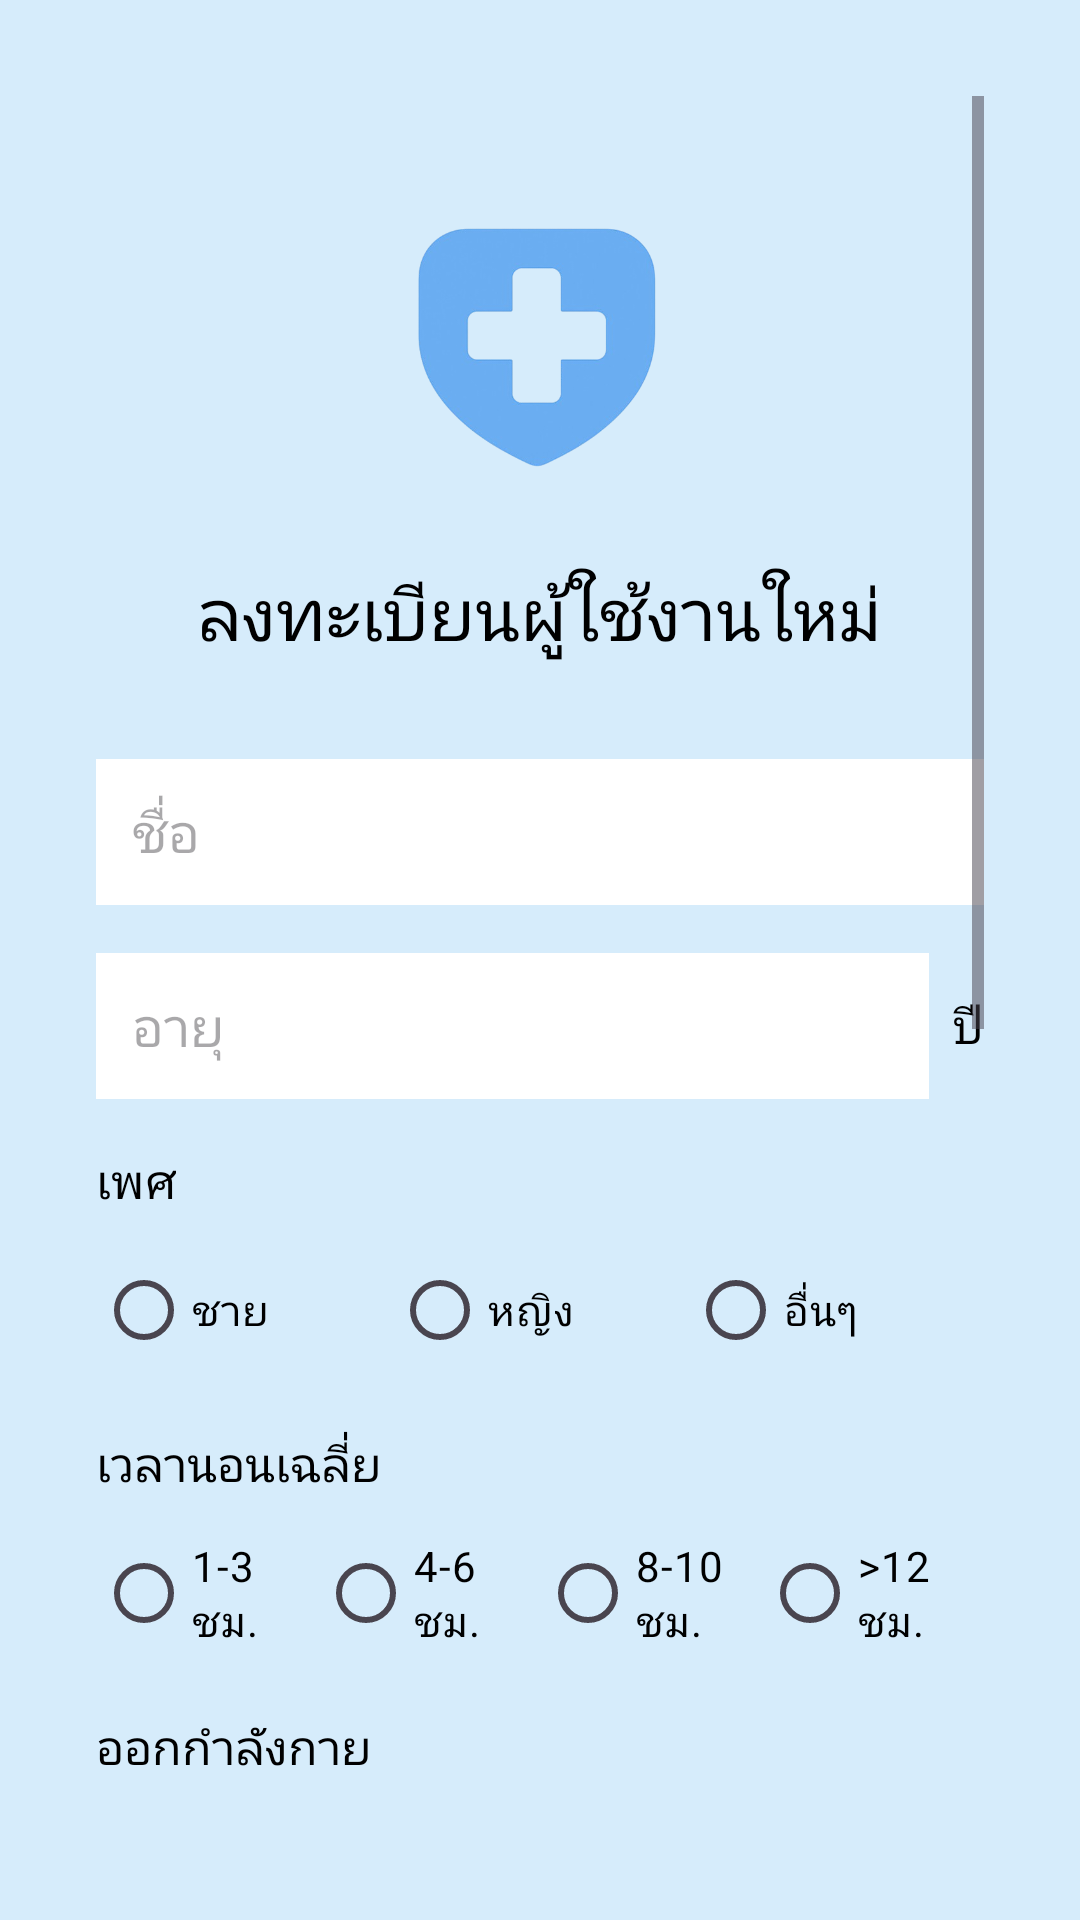

Reconstruct the res/layout file that produces this screen, plus the resources it refers to.
<!-- AndroidManifest.xml: application theme Theme.JavaAintShit -->
<!-- res/layout/activity_register.xml -->
<?xml version="1.0" encoding="utf-8"?>
<ScrollView xmlns:android="http://schemas.android.com/apk/res/android"
    xmlns:app="http://schemas.android.com/apk/res-auto"
    xmlns:tools="http://schemas.android.com/tools"
    android:layout_width="match_parent"
    android:layout_height="match_parent"
    android:background="@color/hawkesblue"
    android:padding="32dp"
    tools:context=".RegisterActivity">

    <LinearLayout
        android:layout_width="match_parent"
        android:layout_height="wrap_content"
        android:gravity="center_horizontal"
        android:orientation="vertical">

        <ImageView
            android:layout_width="100dp"
            android:layout_height="100dp"
            android:layout_marginTop="32dp"
            android:layout_marginBottom="24dp"
            android:contentDescription="@string/app_logo"
            android:src="@drawable/logoapp" />

        <TextView
            android:layout_width="wrap_content"
            android:layout_height="wrap_content"
            android:layout_marginBottom="32dp"
            android:text="@string/register_title"
            android:textColor="@android:color/black"
            android:textSize="24sp" />

        <EditText
            android:id="@+id/editTextName"
            android:layout_width="match_parent"
            android:layout_height="wrap_content"
            android:layout_marginBottom="16dp"
            android:background="@android:color/white"
            android:hint="@string/name_hint"
            android:inputType="textPersonName"
            android:padding="12dp" />

        <LinearLayout
            android:layout_width="match_parent"
            android:layout_height="wrap_content"
            android:layout_marginBottom="16dp"
            android:gravity="center_vertical"
            android:orientation="horizontal">

            <EditText
                android:id="@+id/editTextAge"
                android:layout_width="0dp"
                android:layout_height="wrap_content"
                android:layout_marginEnd="8dp"
                android:layout_weight="1"
                android:background="@android:color/white"
                android:hint="@string/age_hint"
                android:inputType="number"
                android:padding="12dp" />

            <TextView
                android:layout_width="wrap_content"
                android:layout_height="wrap_content"
                android:text="@string/year_unit"
                android:textColor="@android:color/black"
                android:textSize="16sp" />

        </LinearLayout>

        <TextView
            android:layout_width="wrap_content"
            android:layout_height="wrap_content"
            android:layout_gravity="start"
            android:layout_marginBottom="8dp"
            android:text="@string/gender"
            android:textColor="@android:color/black"
            android:textSize="16sp" />

        <RadioGroup
            android:id="@+id/radioGroupGender"
            android:layout_width="match_parent"
            android:layout_height="wrap_content"
            android:layout_marginBottom="16dp"
            android:orientation="horizontal">

            <RadioButton
                android:id="@+id/radioButtonMale"
                android:layout_width="0dp"
                android:layout_height="wrap_content"
                android:layout_weight="1"
                android:text="@string/male"
                android:textColor="@android:color/black" />

            <RadioButton
                android:id="@+id/radioButtonFemale"
                android:layout_width="0dp"
                android:layout_height="wrap_content"
                android:layout_weight="1"
                android:text="@string/female"
                android:textColor="@android:color/black" />

            <RadioButton
                android:id="@+id/radioButtonOther"
                android:layout_width="0dp"
                android:layout_height="wrap_content"
                android:layout_weight="1"
                android:text="@string/other_gender"
                android:textColor="@android:color/black" />

        </RadioGroup>

        <TextView
            android:layout_width="wrap_content"
            android:layout_height="wrap_content"
            android:layout_gravity="start"
            android:layout_marginBottom="8dp"
            android:text="@string/sleep_time"
            android:textColor="@android:color/black"
            android:textSize="16sp" />

        <RadioGroup
            android:id="@+id/radioGroupSleepTime"
            android:layout_width="match_parent"
            android:layout_height="wrap_content"
            android:orientation="horizontal"
            android:layout_marginBottom="16dp">

            <RadioButton
                android:id="@+id/radioButtonSleep1_3"
                android:layout_width="0dp"
                android:layout_height="wrap_content"
                android:layout_weight="1"
                android:text="@string/sleep_1_3"
                android:textColor="@android:color/black" />

            <RadioButton
                android:id="@+id/radioButtonSleep4_6"
                android:layout_width="0dp"
                android:layout_height="wrap_content"
                android:layout_weight="1"
                android:text="@string/sleep_4_6"
                android:textColor="@android:color/black" />

            <RadioButton
                android:id="@+id/radioButtonSleep8_10"
                android:layout_width="0dp"
                android:layout_height="wrap_content"
                android:layout_weight="1"
                android:text="@string/sleep_8_10"
                android:textColor="@android:color/black" />

            <RadioButton
                android:id="@+id/radioButtonSleepOver12"
                android:layout_width="0dp"
                android:layout_height="wrap_content"
                android:layout_weight="1"
                android:text="@string/sleep_over_12"
                android:textColor="@android:color/black" />

        </RadioGroup>

        <TextView
            android:layout_width="wrap_content"
            android:layout_height="wrap_content"
            android:layout_gravity="start"
            android:layout_marginBottom="8dp"
            android:text="@string/exercise"
            android:textColor="@android:color/black"
            android:textSize="16sp" />


        <RadioGroup
            android:id="@+id/radioGroupExercise"
            android:layout_width="match_parent"
            android:layout_height="wrap_content"
            android:orientation="vertical"
            android:layout_marginBottom="16dp">

            <RadioButton
                android:id="@+id/radioButtonExercise0"
                android:layout_width="wrap_content"
                android:layout_height="wrap_content"
                android:text="@string/exercise_0"
                android:textColor="@android:color/black" />

            <RadioButton
                android:id="@+id/radioButtonExercise1_2"
                android:layout_width="wrap_content"
                android:layout_height="wrap_content"
                android:text="@string/exercise_1_2"
                android:textColor="@android:color/black" />

            <RadioButton
                android:id="@+id/radioButtonExercise3_4"
                android:layout_width="wrap_content"
                android:layout_height="wrap_content"
                android:text="@string/exercise_3_4"
                android:textColor="@android:color/black" />

            <RadioButton
                android:id="@+id/radioButtonExerciseMore"
                android:layout_width="wrap_content"
                android:layout_height="wrap_content"
                android:text="@string/exercise_more"
                android:textColor="@android:color/black" />

        </RadioGroup>

        <TextView
            android:layout_width="wrap_content"
            android:layout_height="wrap_content"
            android:layout_gravity="start"
            android:layout_marginBottom="8dp"
            android:text="@string/stress_level"
            android:textColor="@android:color/black"
            android:textSize="16sp" />

        <RatingBar
            android:id="@+id/ratingBarStress"
            android:layout_width="wrap_content"
            android:layout_height="wrap_content"
            android:layout_marginBottom="16dp"
            android:numStars="5"
            android:stepSize="1" />

        <EditText
            android:id="@+id/editTextEmail"
            android:layout_width="match_parent"
            android:layout_height="wrap_content"
            android:layout_marginBottom="16dp"
            android:background="@android:color/white"
            android:hint="@string/email_hint"
            android:inputType="textEmailAddress"
            android:padding="12dp" />

        <EditText
            android:id="@+id/editTextPassword"
            android:layout_width="match_parent"
            android:layout_height="wrap_content"
            android:layout_marginBottom="24dp"
            android:background="@android:color/white"
            android:hint="@string/password_hint"
            android:inputType="textPassword"
            android:padding="12dp" />

        <Button
            android:id="@+id/buttonCreateAccount"
            android:layout_width="match_parent"
            android:layout_height="wrap_content"
            android:layout_marginTop="32dp"
            android:backgroundTint="@color/havelockblue"
            android:paddingVertical="16dp"
            android:text="@string/create_account_button"
            android:textColor="@android:color/white"
            android:textSize="18sp" />

        <TextView
            android:id="@+id/textViewAlreadyAccount"
            android:layout_width="wrap_content"
            android:layout_height="wrap_content"
            android:layout_marginTop="24dp"
            android:text="@string/already_have_account"
            android:textColor="@color/havelockblue"
            android:textSize="16sp" />

    </LinearLayout>

</ScrollView>
<!-- resources referenced by this layout -->
<resources>
  <color name="havelockblue">#55a4da</color>
  <color name="hawkesblue">#D6ECFB</color>
  <!-- drawable logoapp: png bitmap (drawable, 55991 bytes) -->
  <string name="age_hint">อายุ</string>
  <string name="already_have_account">มีบัญชีแล้ว? เข้าสู่ระบบ</string>
  
      // MainMenu
  <string name="app_logo">โลโก้แอปพลิเคชัน</string>
  
      //Login
  <string name="create_account_button">สร้างบัญชี</string>
  <string name="email_hint">อีเมล</string>
  <string name="exercise">ออกกำลังกาย</string>
  <string name="exercise_0">0 ครั้ง/สัปดาห์</string>
  <string name="exercise_1_2">1-2 ครั้ง/สัปดาห์</string>
  <string name="exercise_3_4">3-4 ครั้ง/สัปดาห์</string>
  <string name="exercise_more">&gt;4 ครั้ง/สัปดาห์</string>
  <string name="female">หญิง</string>
  <string name="gender">เพศ</string>
  <string name="male">ชาย</string>
  <string name="name_hint">ชื่อ</string>
  <string name="other_gender">อื่นๆ</string>
  <string name="password_hint">รหัสผ่าน</string>
  <string name="register_title">ลงทะเบียนผู้ใช้งานใหม่</string>
  <string name="sleep_1_3">1-3 ชม.</string>
  <string name="sleep_4_6">4-6 ชม.</string>
  <string name="sleep_8_10">8-10 ชม.</string>
  <string name="sleep_over_12">&gt;12 ชม.</string>
  <string name="sleep_time">เวลานอนเฉลี่ย</string>
  <string name="stress_level">ระดับความเครียด</string>
  <string name="year_unit">ปี</string>
  <style name="Theme.JavaAintShit" parent="Base.Theme.JavaAintShit" />
  <style name="Base.Theme.JavaAintShit" parent="Theme.Material3.DayNight.NoActionBar">
          
          <item name="fontFamily">@font/notosansthaifont</item>
  
          <item name="android:textColor">@color/metallicBlue</item>
          
      </style>
  <color name="metallicBlue">#294977</color>
</resources>
